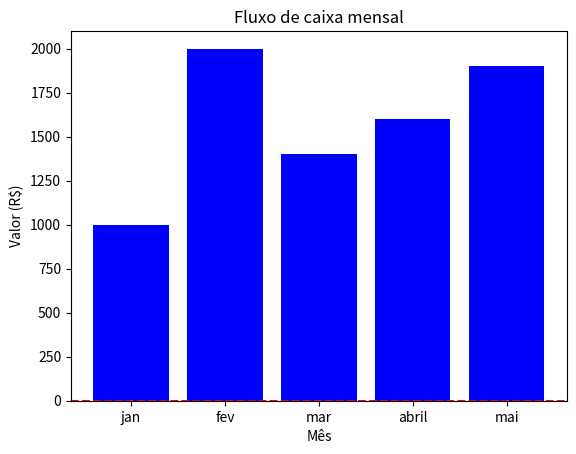

Write the Python code that produced this figure.
import matplotlib.pyplot as plt

meses = ["jan", "fev", "mar", "abril", "mai"]
caixa = [1000, 2000, 1400, 1600, 1900]

plt.bar(meses, caixa, color='blue')
plt.axhline(0, color='red', linestyle='--')
plt.title("Fluxo de caixa mensal")
plt.xlabel("Mês")
plt.ylabel("Valor (R$)")

plt.show()